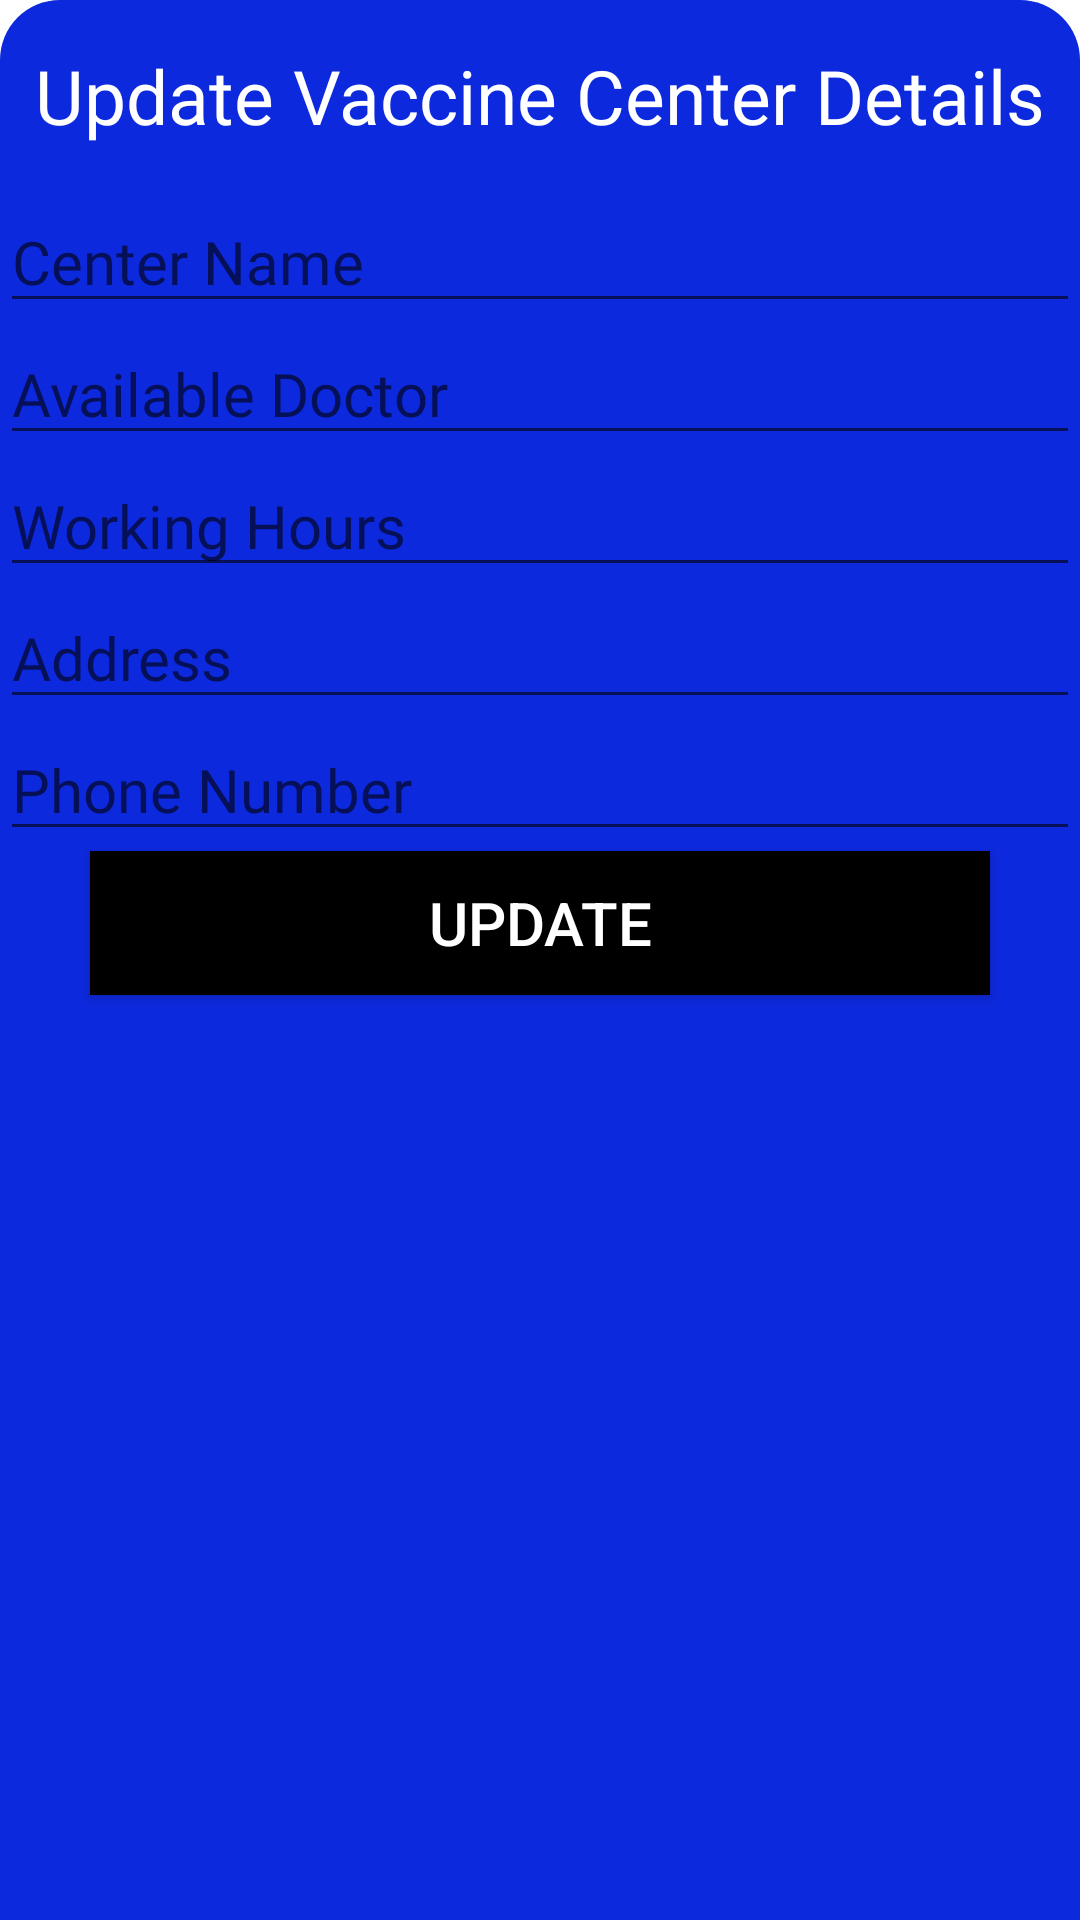

Write the Android layout XML for this screen, with the resource values it uses.
<!-- AndroidManifest.xml: application theme Theme.VaccineCenter -->
<!-- res/layout/dialogcontent.xml -->
<?xml version="1.0" encoding="utf-8"?>
<LinearLayout xmlns:android="http://schemas.android.com/apk/res/android"
    android:layout_width="match_parent"
    android:layout_height="match_parent"
    android:background="@drawable/border_dialogbox"
    android:orientation="vertical">

    <TextView
        android:layout_width="match_parent"
        android:layout_height="wrap_content"
        android:layout_marginTop="15dp"
        android:layout_marginBottom="15dp"
        android:fontFamily="@font/aclonica"
        android:gravity="center"
        android:text="Update Vaccine Center Details"
        android:textColor="#fff"
        android:textSize="25sp" />


    <EditText
        android:id="@+id/uname"
        android:layout_width="match_parent"
        android:layout_height="wrap_content"
        android:fontFamily="@font/aclonica"
        android:hint="Center Name"
        android:textColor="#fff"
        android:textSize="20sp" />

    <EditText
        android:id="@+id/vc1"
        android:layout_width="match_parent"
        android:layout_height="wrap_content"
        android:fontFamily="@font/aclonica"
        android:hint="Available Doctor"
        android:textColor="#fff"
        android:textSize="20sp" />

    <EditText
        android:id="@+id/vc2"
        android:layout_width="match_parent"
        android:layout_height="wrap_content"
        android:fontFamily="@font/aclonica"
        android:inputType="number"
        android:hint="Working Hours"
        android:textColor="#fff"
        android:textSize="20sp" />

    <EditText
        android:id="@+id/vc3"
        android:layout_width="match_parent"
        android:layout_height="wrap_content"
        android:fontFamily="@font/aclonica"
        android:hint="Address"
        android:textColor="#fff"
        android:textSize="20sp" />


    <EditText
        android:id="@+id/vc4"
        android:layout_width="match_parent"
        android:layout_height="wrap_content"
        android:fontFamily="@font/aclonica"
        android:hint="Phone Number"
        android:inputType="number"
        android:textColor="#fff"
        android:textSize="20sp" />

    <Button
        android:id="@+id/usubmit"
        android:layout_width="300dp"
        android:layout_height="wrap_content"
        android:layout_gravity="center"
        android:background="@color/black"
        android:layout_marginBottom="25dp"
        android:text="Update"
        android:textColor="#fff"
        android:textSize="20sp" />


</LinearLayout>
<!-- resources referenced by this layout -->
<resources>
  <color name="black">#FF000000</color>
  <!-- drawable border_dialogbox (drawable) -->
  <?xml version="1.0" encoding="utf-8"?>
  <shape xmlns:android="http://schemas.android.com/apk/res/android"
      android:shape="rectangle">
  
      <solid android:color="@color/background" />
      <corners
          android:topRightRadius="20dp"
          android:topLeftRadius="20dp" />
  
  </shape>
  <style name="Theme.VaccineCenter" parent="Theme.MaterialComponents.Light.NoActionBar">
          
          <item name="colorPrimary">@color/purple_500</item>
          <item name="colorPrimaryVariant">@color/purple_700</item>
          <item name="colorOnPrimary">@color/white</item>
          
          <item name="colorSecondary">@color/teal_200</item>
          <item name="colorSecondaryVariant">@color/teal_700</item>
          <item name="colorOnSecondary">@color/black</item>
          
          <item name="android:statusBarColor" tools:targetApi="l">@color/white</item>
          <item name="android:windowLightStatusBar" tools:targetApi="m">true</item>
          
      </style>
  <color name="background">#0D29DD</color>
  <color name="purple_500">#FF6200EE</color>
  <color name="purple_700">#FF3700B3</color>
  <color name="white">#FFFFFFFF</color>
  
      //onboarding colors
  <color name="teal_200">#FF03DAC5</color>
  <color name="teal_700">#FF018786</color>
</resources>
